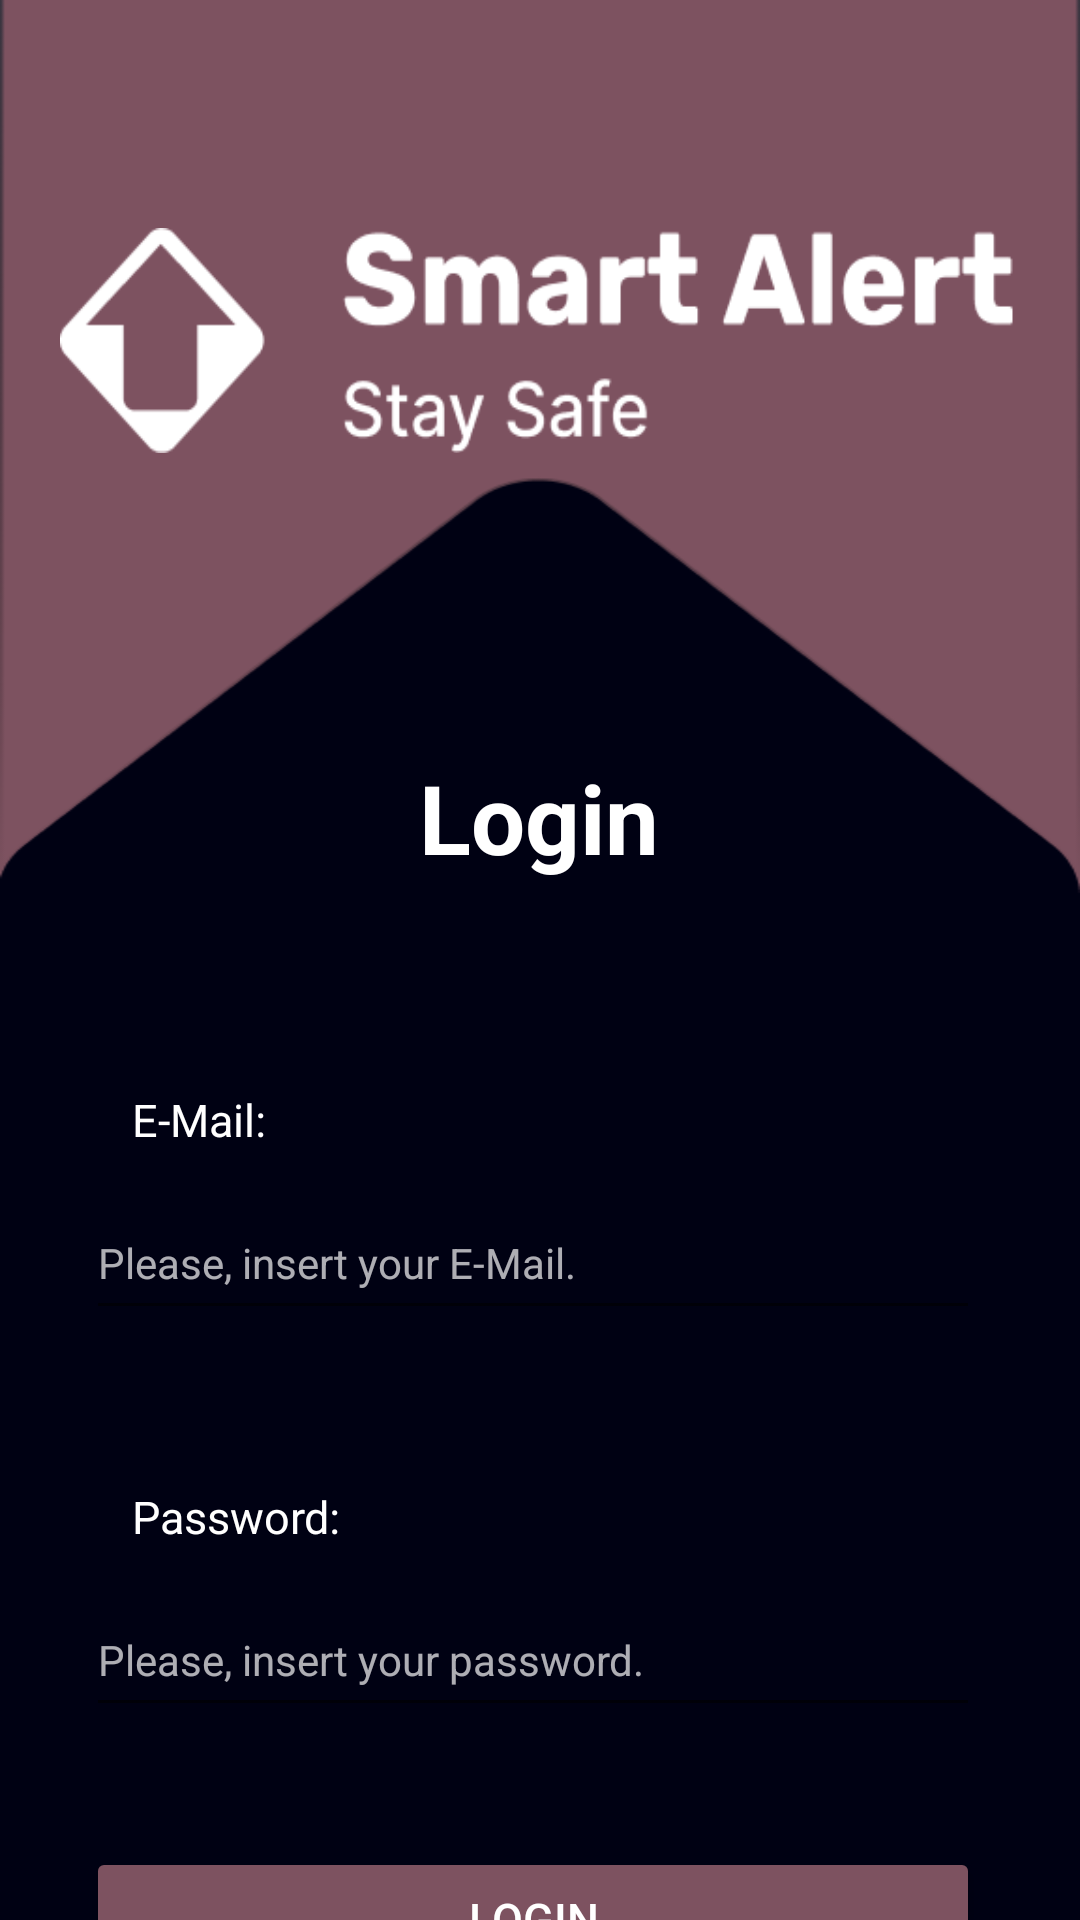

Android layout source for this screen:
<!-- AndroidManifest.xml: application theme Theme.AppCompat.DayNight -->
<!-- res/layout/login.xml -->
<?xml version="1.0" encoding="utf-8"?>
<androidx.constraintlayout.widget.ConstraintLayout xmlns:android="http://schemas.android.com/apk/res/android"
    xmlns:app="http://schemas.android.com/apk/res-auto"
    xmlns:tools="http://schemas.android.com/tools"
    android:layout_width="match_parent"
    android:layout_height="match_parent"
    android:background="@drawable/basic_background">

    <ImageView
        android:id="@+id/logo"
        android:layout_width="320dp"
        android:layout_height="75dp"
        android:layout_marginTop="76dp"
        android:background="@drawable/_12"
        app:layout_constraintEnd_toEndOf="parent"
        app:layout_constraintHorizontal_bias="0.497"
        app:layout_constraintStart_toStartOf="parent"
        app:layout_constraintTop_toTopOf="parent" />

    <ImageView
        android:id="@+id/ImageViewGR_LOGIN"
        android:layout_width="34dp"
        android:layout_height="35dp"
        android:background="@drawable/greece"
        android:onClick="ChangeLocale"
        app:layout_constraintBottom_toBottomOf="parent"
        app:layout_constraintEnd_toStartOf="@+id/ImageViewEN_LOGIN"
        app:layout_constraintHorizontal_bias="0.963"
        app:layout_constraintStart_toStartOf="parent"
        app:layout_constraintTop_toTopOf="parent"
        app:layout_constraintVertical_bias="0.018" />

    <ImageView
        android:id="@+id/ImageViewEN_LOGIN"
        android:layout_width="36dp"
        android:layout_height="32dp"
        android:layout_marginEnd="16dp"
        android:background="@drawable/united_kingdom__1_"
        android:onClick="ChangeLocale"
        app:layout_constraintBottom_toBottomOf="parent"
        app:layout_constraintEnd_toEndOf="parent"
        app:layout_constraintTop_toTopOf="parent"
        app:layout_constraintVertical_bias="0.02" />

    <TextView
        android:id="@+id/LabelLogin"
        android:layout_width="150dp"
        android:layout_height="52dp"
        android:layout_marginTop="100dp"
        android:text="@string/label_login"
        android:textAlignment="center"
        android:textColor="#FFFFFF"
        android:textSize="32sp"
        android:textStyle="bold"
        app:layout_constraintEnd_toEndOf="parent"
        app:layout_constraintHorizontal_bias="0.498"
        app:layout_constraintStart_toStartOf="parent"
        app:layout_constraintTop_toBottomOf="@+id/logo" />

    <TextView
        android:id="@+id/LabelEmail"
        android:layout_width="wrap_content"
        android:layout_height="wrap_content"
        android:layout_marginTop="60dp"
        android:width="73dp"
        android:text="@string/label_email"
        android:textColor="#FFFFFF"
        android:textSize="15sp"
        app:layout_constraintEnd_toEndOf="parent"
        app:layout_constraintHorizontal_bias="0.153"
        app:layout_constraintStart_toStartOf="parent"
        app:layout_constraintTop_toBottomOf="@+id/LabelLogin" />

    <EditText
        android:id="@+id/EditTextEmail"
        android:layout_width="298dp"
        android:layout_height="48dp"
        android:layout_marginTop="12dp"
        android:width="298dp"
        android:duplicateParentState="false"
        android:editable="true"
        android:ems="10"
        android:hint="@string/edit_text_email_hint"
        android:inputType="textEmailAddress"
        android:singleLine="true"
        android:textAlignment="viewStart"
        android:textColor="#FFFFFF"
        android:textColorHint="#AEFFFFFF"
        android:textSize="14sp"
        app:layout_constraintEnd_toEndOf="parent"
        app:layout_constraintHorizontal_bias="0.46"
        app:layout_constraintStart_toStartOf="parent"
        app:layout_constraintTop_toBottomOf="@+id/LabelEmail" />

    <TextView
        android:id="@+id/LabelPassword"
        android:layout_width="wrap_content"
        android:layout_height="wrap_content"
        android:layout_marginTop="52dp"
        android:width="73dp"
        android:text="@string/label_password"
        android:textColor="#FFFFFF"
        android:textSize="15sp"
        app:layout_constraintEnd_toEndOf="parent"
        app:layout_constraintHorizontal_bias="0.153"
        app:layout_constraintStart_toStartOf="parent"
        app:layout_constraintTop_toBottomOf="@+id/EditTextEmail" />

    <EditText
        android:id="@+id/EditTextPassword"
        android:layout_width="298dp"
        android:layout_height="48dp"
        android:layout_marginTop="12dp"
        android:width="298dp"
        android:duplicateParentState="false"
        android:editable="true"
        android:ems="10"
        android:hint="@string/edit_text_password_hint"
        android:inputType="textPassword"
        android:singleLine="true"
        android:textAlignment="viewStart"
        android:textColor="#FFFFFF"
        android:textColorHint="#AEFFFFFF"
        android:textSize="14sp"
        app:layout_constraintEnd_toEndOf="parent"
        app:layout_constraintHorizontal_bias="0.46"
        app:layout_constraintStart_toStartOf="parent"
        app:layout_constraintTop_toBottomOf="@+id/LabelPassword" />

    <Button
        android:id="@+id/ButtonLogin"
        android:layout_width="298dp"
        android:layout_height="48dp"
        android:layout_marginTop="40dp"
        android:width="298dp"
        android:backgroundTint="#7D5260"
        android:onClick="Login"
        android:text="@string/label_login"
        android:textColor="#FFFFFF"
        android:textSize="15sp"
        app:layout_constraintEnd_toEndOf="parent"
        app:layout_constraintHorizontal_bias="0.46"
        app:layout_constraintStart_toStartOf="parent"
        app:layout_constraintTop_toBottomOf="@+id/EditTextPassword" />

    <TextView
        android:id="@+id/LabelRedirectToRegister"
        android:layout_width="284dp"
        android:layout_height="16dp"
        android:clickable="true"
        android:onClick="go_to_register"
        android:text="@string/label_no_account_register"
        android:textAlignment="center"
        android:textColor="#FFFFFF"
        android:textSize="13sp"
        android:textStyle="normal"
        app:layout_constraintBottom_toBottomOf="parent"
        app:layout_constraintEnd_toEndOf="parent"
        app:layout_constraintStart_toStartOf="parent"
        app:layout_constraintTop_toBottomOf="@+id/ButtonLogin" />

    <ProgressBar
        android:id="@+id/ProgressBar_LOGIN"
        android:layout_width="wrap_content"
        android:visibility="gone"
        android:layout_height="wrap_content"
        android:layout_marginStart="181dp"
        android:layout_marginTop="33dp"
        android:layout_marginEnd="182dp"
        android:layout_marginBottom="19dp"
        app:layout_constraintBottom_toTopOf="@+id/LabelLogin"
        app:layout_constraintEnd_toEndOf="parent"
        app:layout_constraintStart_toStartOf="parent"
        app:layout_constraintTop_toBottomOf="@+id/logo" />


</androidx.constraintlayout.widget.ConstraintLayout>
<!-- resources referenced by this layout -->
<resources>
  <!-- drawable _12: png bitmap (drawable, 6913 bytes) -->
  <!-- drawable basic_background: png bitmap (drawable, 14534 bytes) -->
  <string name="edit_text_email_hint">Please, insert your E-Mail.</string>
  <string name="edit_text_password_hint">Please, insert your password.</string>
  <string name="label_email">E-Mail:</string>
  <string name="label_login">Login</string>
  <string name="label_no_account_register">Don\'t have an account? Create now.</string>
  <string name="label_password">Password:</string>
</resources>
